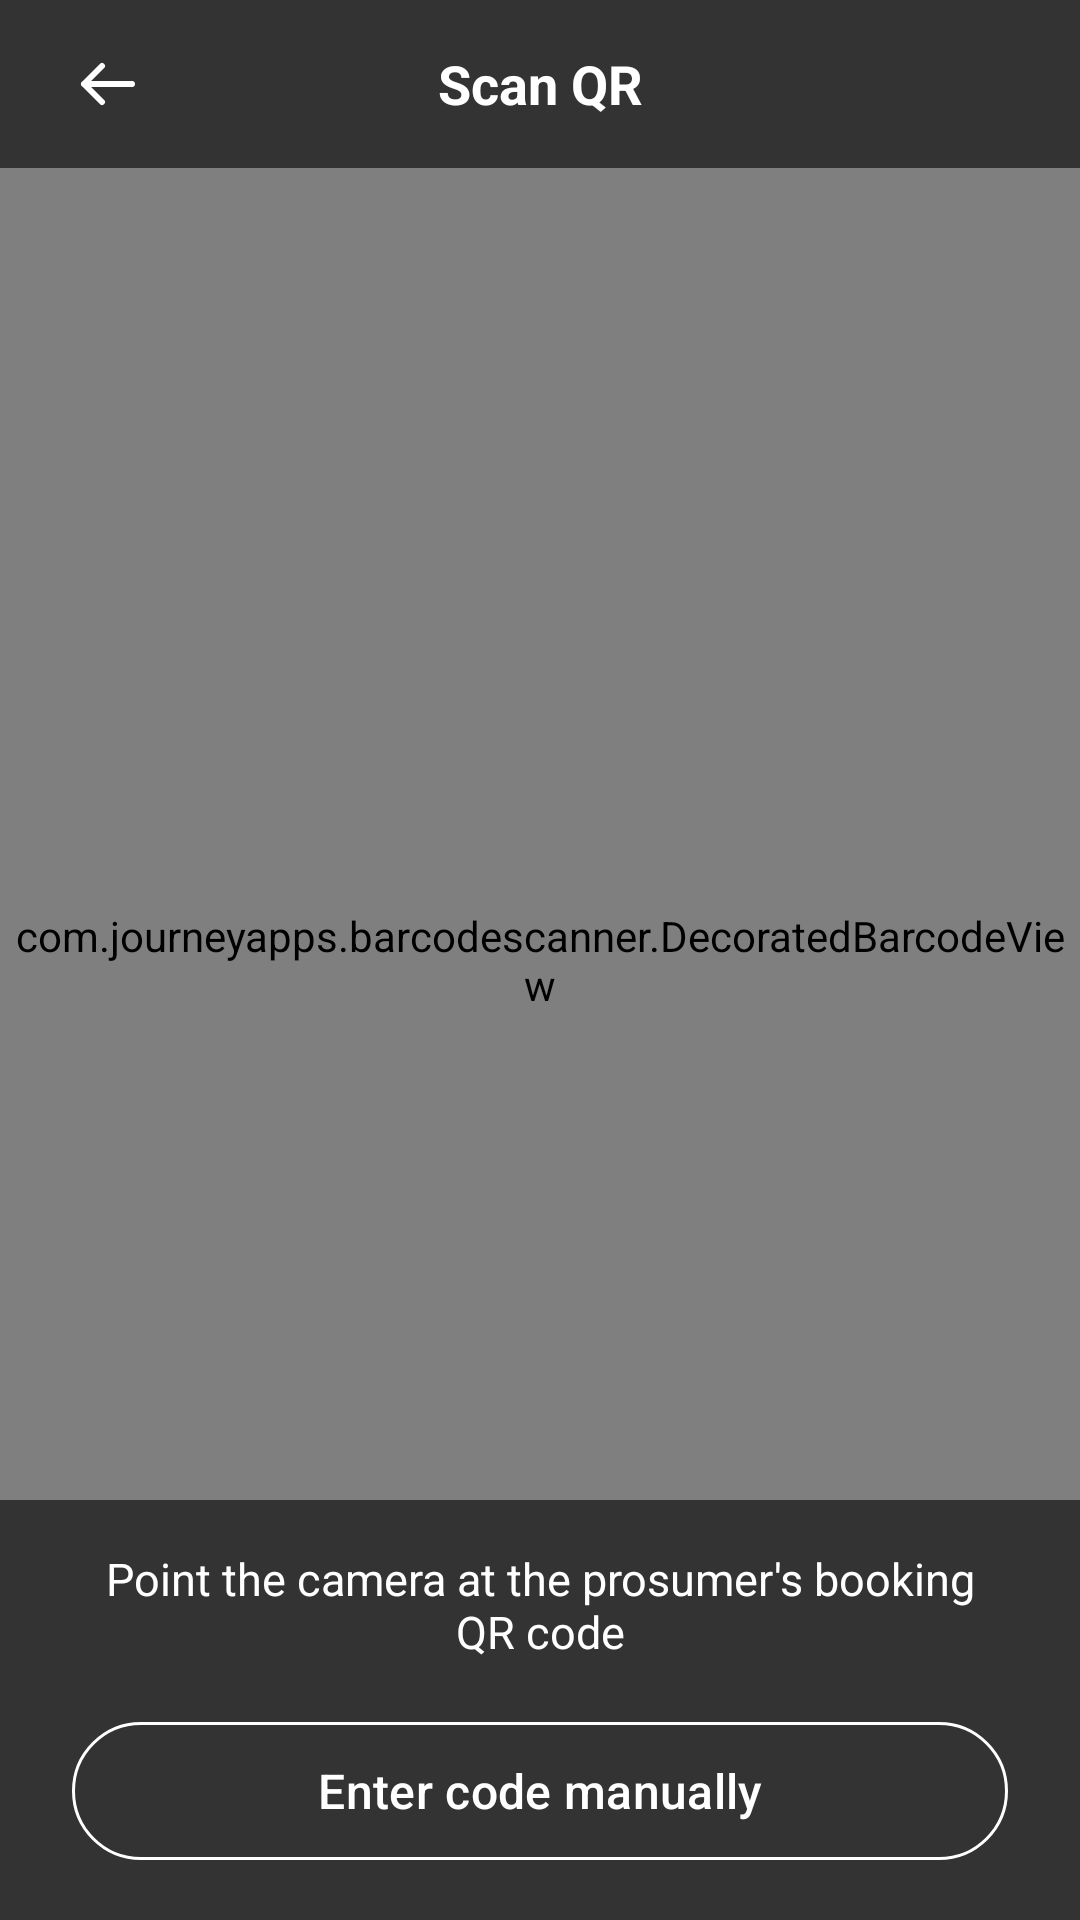

Layout XML and referenced resources for this Android screen:
<!-- AndroidManifest.xml: application theme Theme.SolarGrid -->
<!-- res/layout/activity_scan_qr.xml -->
<?xml version="1.0" encoding="utf-8"?>
<FrameLayout xmlns:android="http://schemas.android.com/apk/res/android"
    xmlns:app="http://schemas.android.com/apk/res-auto"
    xmlns:tools="http://schemas.android.com/tools"
    android:layout_width="match_parent"
    android:layout_height="match_parent"
    android:background="@color/black"
    tools:context=".verification.operator.ScanQrActivity">

    <com.journeyapps.barcodescanner.DecoratedBarcodeView
        android:id="@+id/barcodeView"
        android:layout_width="match_parent"
        android:layout_height="match_parent" />

    
    <LinearLayout
        android:id="@+id/layoutScanTop"
        android:layout_width="match_parent"
        android:layout_height="wrap_content"
        android:layout_gravity="top"
        android:background="@color/scan_scrim"
        android:gravity="center_vertical"
        android:minHeight="56dp"
        android:orientation="horizontal"
        android:paddingStart="12dp"
        android:paddingEnd="12dp">

        <ImageButton
            android:id="@+id/btnScanBack"
            android:layout_width="48dp"
            android:layout_height="48dp"
            android:background="?attr/selectableItemBackgroundBorderless"
            android:contentDescription="@string/scan_back"
            android:src="@drawable/ic_arrow_back"
            app:tint="@color/white" />

        <TextView
            android:layout_width="0dp"
            android:layout_height="wrap_content"
            android:layout_weight="1"
            android:gravity="center"
            android:text="@string/scan_title"
            android:textColor="@color/white"
            android:textSize="18sp"
            android:textStyle="bold" />

        
        <FrameLayout
            android:layout_width="48dp"
            android:layout_height="48dp">

            <ImageButton
                android:id="@+id/btnTorch"
                android:layout_width="match_parent"
                android:layout_height="match_parent"
                android:background="?attr/selectableItemBackgroundBorderless"
                android:contentDescription="@string/scan_torch_on"
                android:src="@drawable/ic_bolt"
                android:visibility="gone"
                app:tint="@color/white"
                tools:visibility="visible" />
        </FrameLayout>
    </LinearLayout>

    
    <LinearLayout
        android:id="@+id/layoutScanBottom"
        android:layout_width="match_parent"
        android:layout_height="wrap_content"
        android:layout_gravity="bottom"
        android:background="@color/scan_scrim"
        android:gravity="center_horizontal"
        android:orientation="vertical"
        android:paddingStart="@dimen/space_lg"
        android:paddingTop="@dimen/space_md"
        android:paddingEnd="@dimen/space_lg"
        android:paddingBottom="@dimen/space_md">

        <TextView
            android:layout_width="wrap_content"
            android:layout_height="wrap_content"
            android:gravity="center"
            android:text="@string/scan_hint"
            android:textColor="@color/white"
            android:textSize="15sp" />

        <com.google.android.material.button.MaterialButton
            android:id="@+id/btnManualEntry"
            style="@style/Widget.Material3.Button.OutlinedButton"
            android:layout_width="match_parent"
            android:layout_height="@dimen/button_height"
            android:layout_marginTop="@dimen/space_md"
            android:text="@string/scan_manual"
            android:textColor="@color/white"
            android:textSize="16sp"
            app:cornerRadius="@dimen/pill_radius"
            app:strokeColor="@color/white" />
    </LinearLayout>

    
    <LinearLayout
        android:id="@+id/layoutVerifying"
        android:layout_width="match_parent"
        android:layout_height="match_parent"
        android:background="@color/scan_scrim"
        android:clickable="true"
        android:focusable="true"
        android:gravity="center"
        android:orientation="vertical"
        android:visibility="gone">

        <ProgressBar
            android:layout_width="wrap_content"
            android:layout_height="wrap_content"
            android:indeterminateTint="@color/accent_gold" />

        <TextView
            android:layout_width="wrap_content"
            android:layout_height="wrap_content"
            android:layout_marginTop="@dimen/space_md"
            android:text="@string/scan_verifying"
            android:textColor="@color/white"
            android:textSize="15sp" />
    </LinearLayout>

    
    <FrameLayout
        android:id="@+id/layoutPermission"
        android:layout_width="match_parent"
        android:layout_height="match_parent"
        android:background="@color/white"
        android:visibility="gone">

        <ImageButton
            android:id="@+id/btnPermissionBack"
            android:layout_width="48dp"
            android:layout_height="48dp"
            android:layout_gravity="top|start"
            android:layout_marginStart="12dp"
            android:layout_marginTop="4dp"
            android:background="?attr/selectableItemBackgroundBorderless"
            android:contentDescription="@string/scan_back"
            android:src="@drawable/ic_arrow_back" />

        <LinearLayout
            android:layout_width="match_parent"
            android:layout_height="wrap_content"
            android:layout_gravity="center"
            android:gravity="center_horizontal"
            android:orientation="vertical"
            android:paddingStart="@dimen/screen_padding"
            android:paddingEnd="@dimen/screen_padding">

            <ImageView
                android:layout_width="@dimen/empty_icon_size"
                android:layout_height="@dimen/empty_icon_size"
                android:importantForAccessibility="no"
                android:src="@drawable/ic_qr_scan"
                app:tint="@color/text_hint" />

            <TextView
                android:layout_width="wrap_content"
                android:layout_height="wrap_content"
                android:layout_marginTop="@dimen/space_md"
                android:text="@string/scan_permission_title"
                android:textColor="@color/text_primary"
                android:textSize="20sp"
                android:textStyle="bold" />

            <TextView
                android:layout_width="wrap_content"
                android:layout_height="wrap_content"
                android:layout_marginTop="@dimen/space_sm"
                android:gravity="center"
                android:text="@string/scan_permission_message"
                android:textColor="@color/text_secondary"
                android:textSize="@dimen/text_body" />

            <com.google.android.material.button.MaterialButton
                android:id="@+id/btnAllowCamera"
                style="@style/Widget.SolarGrid.Button.Primary"
                android:layout_marginTop="@dimen/space_lg"
                android:text="@string/scan_permission_allow" />

            <com.google.android.material.button.MaterialButton
                android:id="@+id/btnPermissionManual"
                style="@style/Widget.Material3.Button.OutlinedButton"
                android:layout_width="match_parent"
                android:layout_height="@dimen/button_height"
                android:layout_marginTop="12dp"
                android:text="@string/scan_manual"
                android:textColor="@color/text_primary"
                android:textSize="16sp"
                app:cornerRadius="@dimen/pill_radius"
                app:strokeColor="@color/field_border" />
        </LinearLayout>
    </FrameLayout>
</FrameLayout>
<!-- resources referenced by this layout -->
<resources>
  <color name="accent_gold">#FFFFCC00</color>
  <color name="black">#FF000000</color>
  <color name="field_border">#FFD5D5D5</color>
  <color name="scan_scrim">#99000000</color>
  <color name="text_hint">#FF9A9A9A</color>
  <color name="text_primary">#FF111111</color>
  <color name="text_secondary">#FF333333</color>
  <color name="white">#FFFFFFFF</color>
  <dimen name="button_height">54dp</dimen>
  <dimen name="empty_icon_size">56dp</dimen>
  <dimen name="pill_radius">28dp</dimen>
  <dimen name="screen_padding">28dp</dimen>
  <dimen name="space_lg">24dp</dimen>
  <dimen name="space_md">16dp</dimen>
  <dimen name="space_sm">8dp</dimen>
  <dimen name="text_body">14sp</dimen>
  <!-- drawable ic_arrow_back (drawable) -->
  <?xml version="1.0" encoding="utf-8"?>
  <vector xmlns:android="http://schemas.android.com/apk/res/android"
      android:width="24dp"
      android:height="24dp"
      android:viewportWidth="24"
      android:viewportHeight="24">
  
      <path
          android:pathData="M20,12 L4,12 M10,6 L4,12 L10,18"
          android:strokeWidth="2"
          android:strokeColor="@color/text_primary"
          android:strokeLineCap="round"
          android:strokeLineJoin="round" />
  </vector>
  <!-- drawable ic_qr_scan (drawable) -->
  <?xml version="1.0" encoding="utf-8"?>
  <vector xmlns:android="http://schemas.android.com/apk/res/android"
      android:width="24dp"
      android:height="24dp"
      android:viewportWidth="24"
      android:viewportHeight="24">
  
      <path
          android:pathData="M4,8 L4,6 Q4,4 6,4 L8,4 M16,4 L18,4 Q20,4 20,6 L20,8 M20,16 L20,18 Q20,20 18,20 L16,20 M8,20 L6,20 Q4,20 4,18 L4,16 M7,12 L17,12"
          android:strokeWidth="2"
          android:strokeColor="@color/text_primary"
          android:strokeLineCap="round"
          android:strokeLineJoin="round" />
  </vector>
  <string name="scan_back">Back</string>
  <string name="scan_hint">Point the camera at the prosumer\'s booking QR code</string>
  <string name="scan_manual">Enter code manually</string>
  <string name="scan_permission_allow">Allow camera</string>
  <string name="scan_permission_message">Allow camera access to scan booking QR codes, or type the code instead.</string>
  <string name="scan_permission_title">Camera access needed</string>
  <string name="scan_title">Scan QR</string>
  <string name="scan_torch_on">Turn on flash</string>
  <string name="scan_verifying">Checking booking…</string>
  <style name="Widget.SolarGrid.Button.Primary" parent="Widget.Material3.Button">
          <item name="android:layout_width">match_parent</item>
          <item name="android:layout_height">@dimen/button_height</item>
          <item name="backgroundTint">@color/selector_button_primary_bg</item>
          <item name="android:textColor">@color/selector_button_primary_text</item>
          <item name="android:textSize">16sp</item>
          <item name="android:textStyle">bold</item>
          <item name="cornerRadius">@dimen/pill_radius</item>
      </style>
  <style name="Theme.SolarGrid" parent="Base.Theme.SolarGrid" />
  <color name="primary_blue">#FF4D7CFF</color>
  <color name="error_red">#FFD32F2F</color>
  <style name="ThemeOverlay.SolarGrid.BottomSheetDialog" parent="ThemeOverlay.Material3.BottomSheetDialog">
          <item name="bottomSheetStyle">@style/Widget.SolarGrid.BottomSheet</item>
      </style>
  <style name="Widget.SolarGrid.BottomSheet" parent="Widget.Material3.BottomSheet.Modal">
          <item name="backgroundTint">@color/white</item>
      </style>
</resources>
